Image classification data set "demo_training_dataset" (leroymocian27-ux/Vision-Module on GitHub). Class labels (2): fall, no fall.

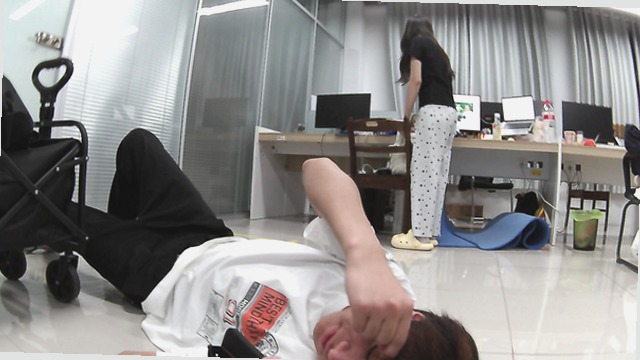
Label: fall

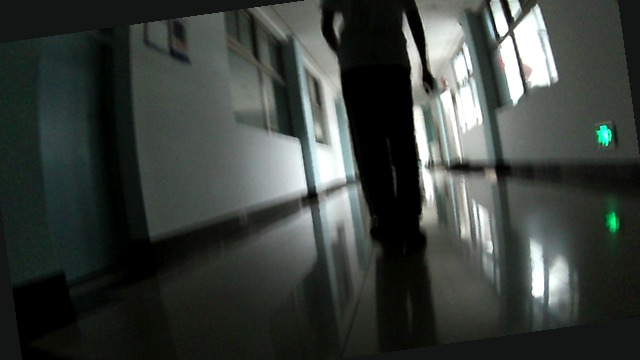
Label: no fall

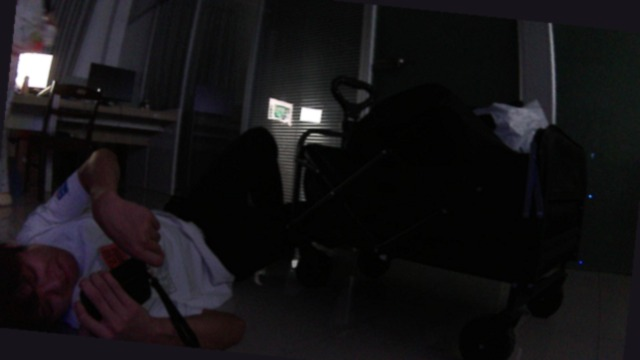
Label: fall

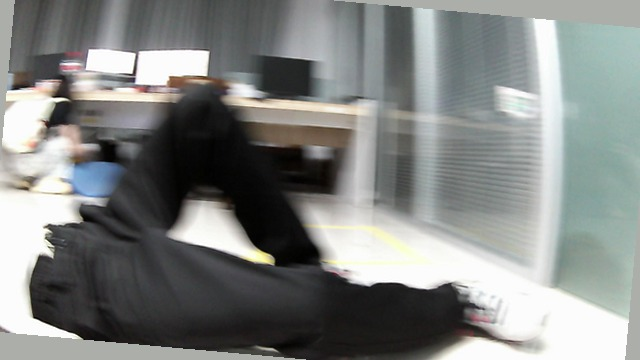
Label: fall

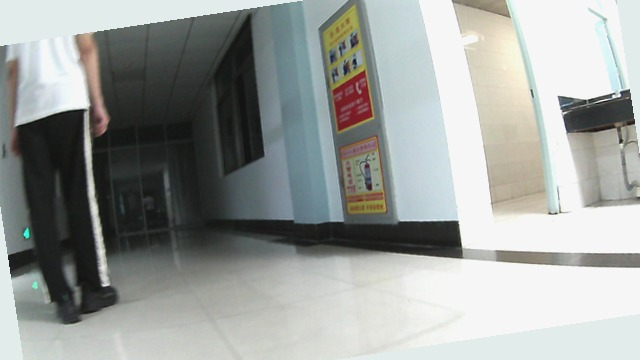
Label: no fall

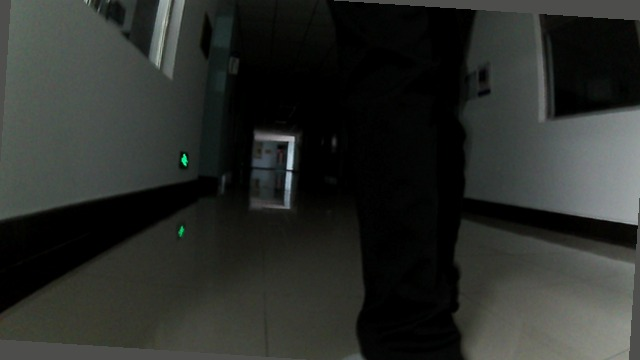
Label: no fall
